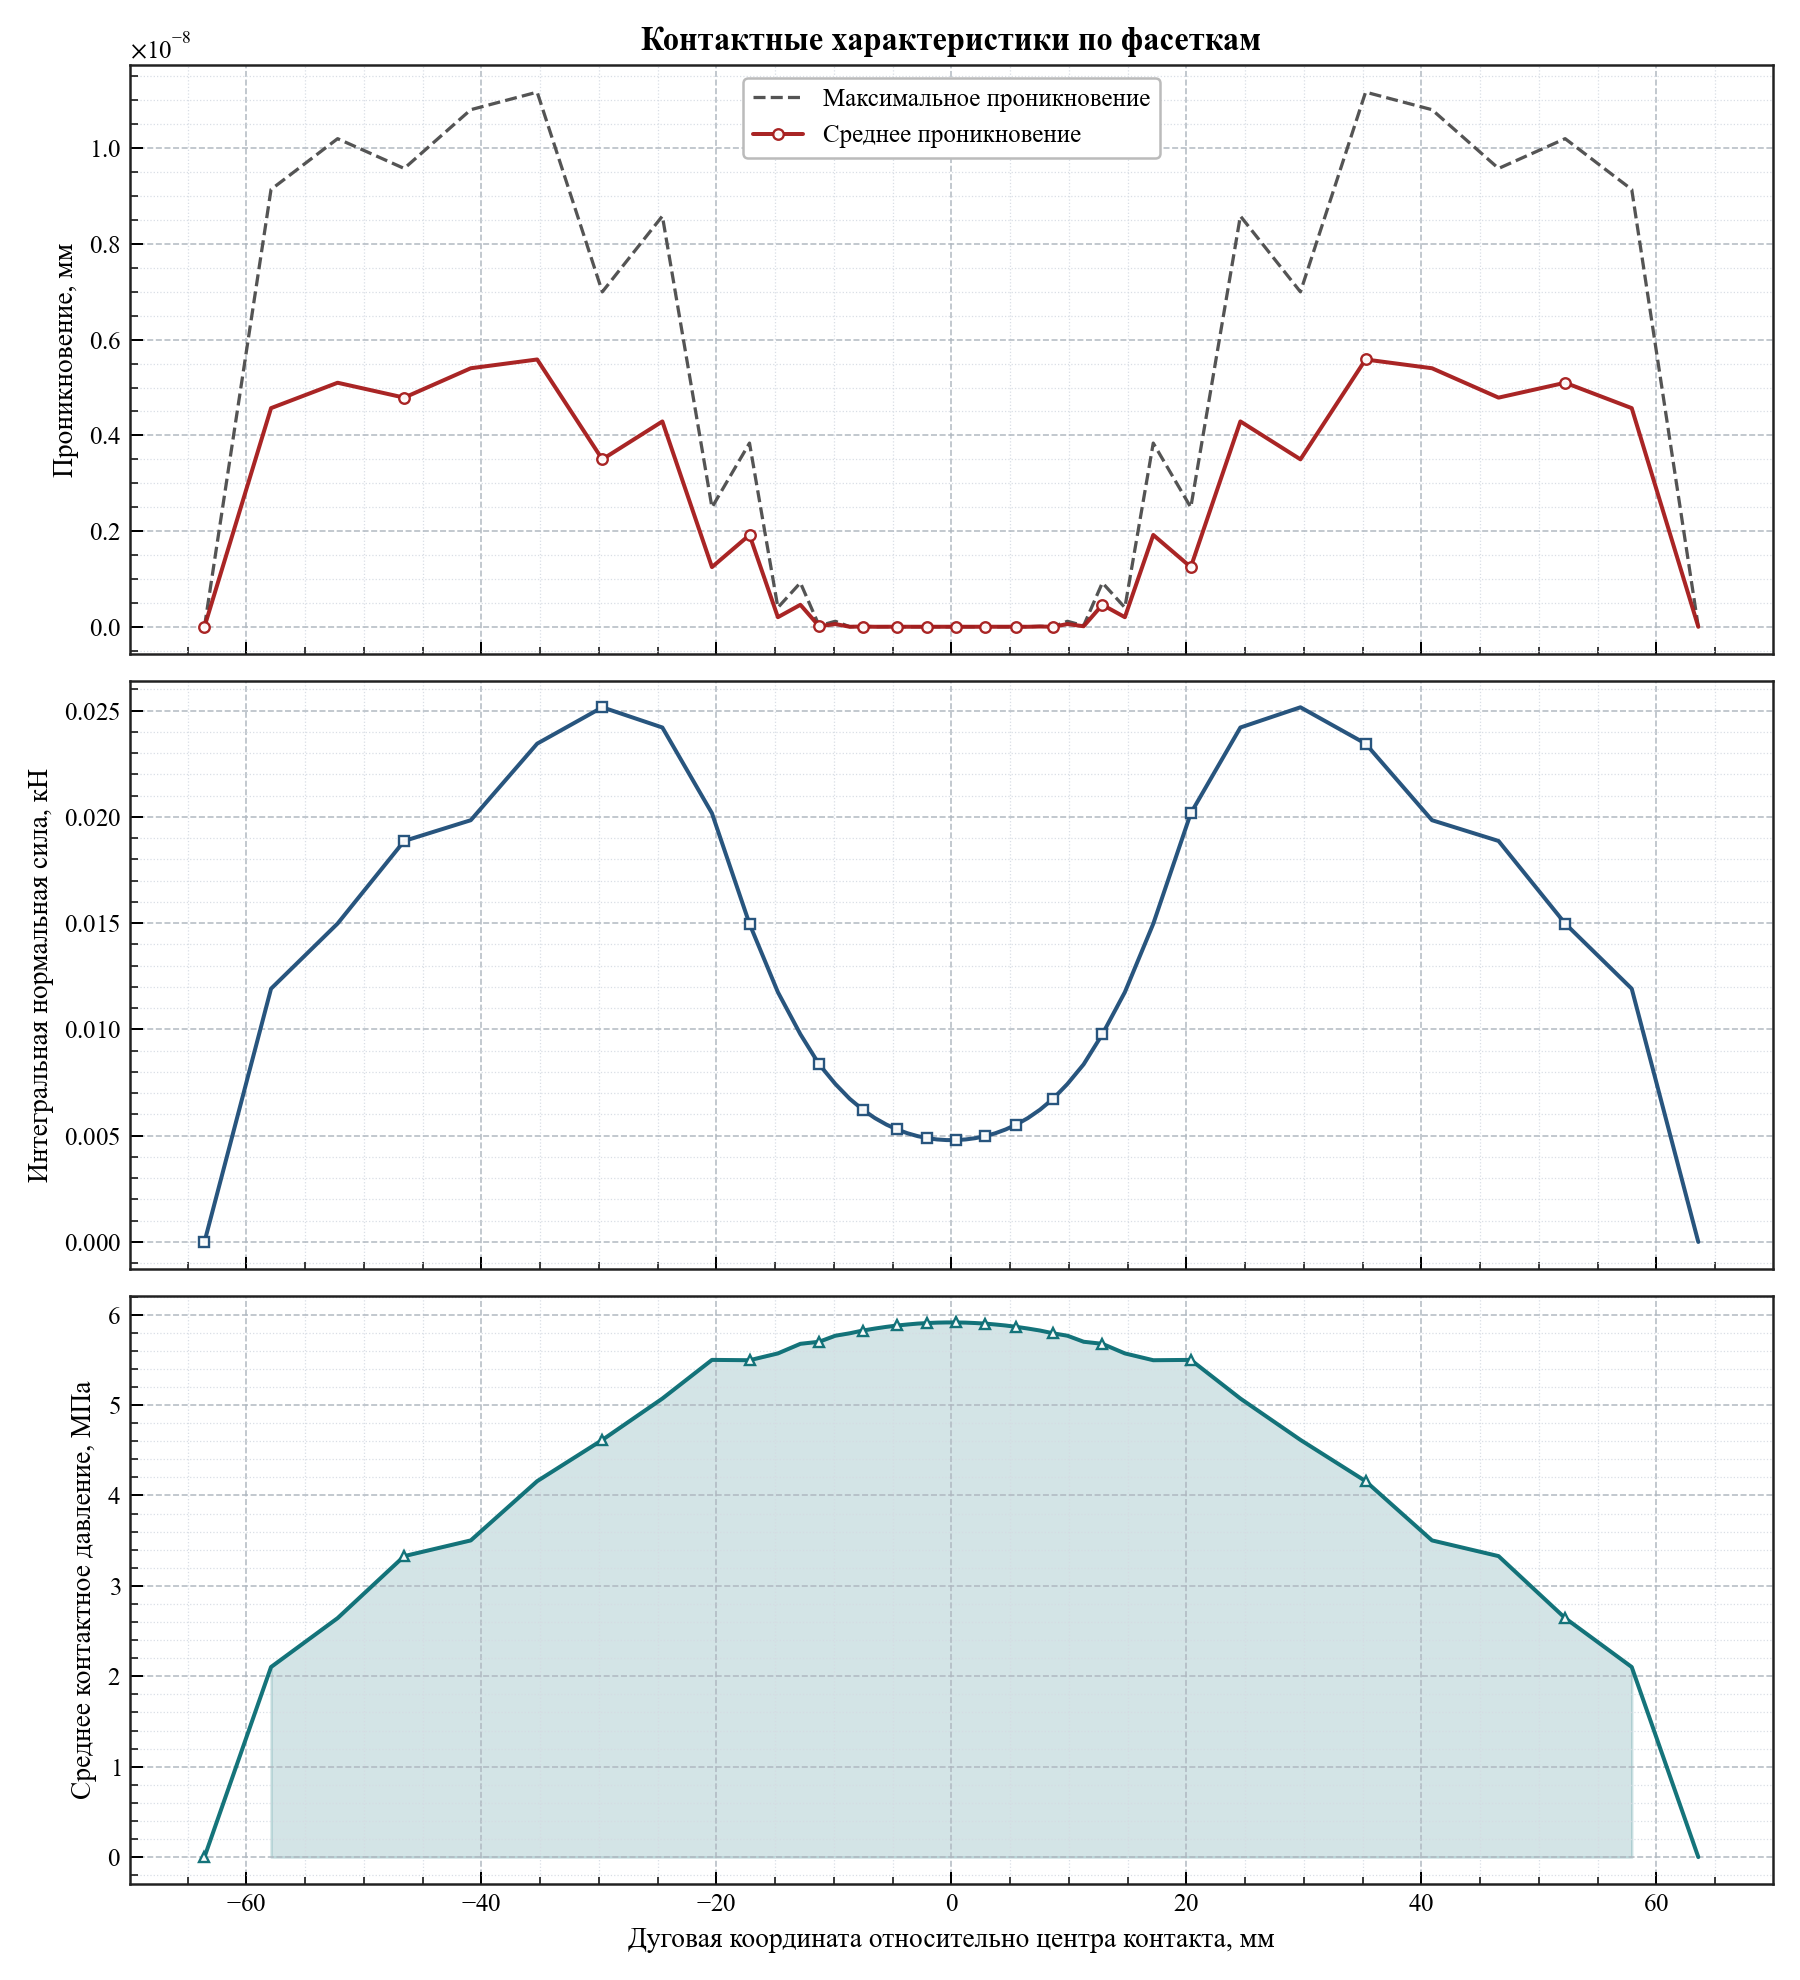

Source data for this figure (header and first rows):
arc_coordinate, relative_angle_deg, active, facet_length, active_length, average_penetration, maximum_penetration, integrated_normal_force_kn, average_pressure_mpa
-63.57, -12.14, 0, 5.667, 0.0, 0.0, 0.0, 0.0, 0.0
-57.91, -11.06, 1, 5.667, 5.667, 4.569102429741179e-09, 9.138204859482357e-09, 0.01192, 2.103
-52.24, -9.977, 1, 5.667, 5.667, 5.099707323097391e-09, 1.0199414646194782e-08, 0.01498, 2.644
-46.57, -8.894, 1, 5.667, 5.667, 4.7885180265438976e-09, 9.577036053087795e-09, 0.01887, 3.33
-40.91, -7.812, 1, 5.664, 5.664, 5.402426950240624e-09, 1.0804853900481248e-08, 0.01984, 3.503
-35.25, -6.733, 1, 5.638, 5.638, 5.585860662904452e-09, 1.1171721325808903e-08, 0.02345, 4.159
-29.71, -5.674, 1, 5.451, 5.451, 3.499110334814759e-09, 6.998220669629518e-09, 0.02516, 4.615
-24.6, -4.698, 1, 4.772, 4.772, 4.2912802200589795e-09, 8.582560440117959e-09, 0.02421, 5.073
-20.38, -3.892, 1, 3.668, 3.668, 1.2475425137381535e-09, 2.495085027476307e-09, 0.02017, 5.5
-17.18, -3.282, 1, 2.724, 2.724, 1.9195738332200563e-09, 3.8391476664401125e-09, 0.01497, 5.496
-14.77, -2.82, 1, 2.11, 2.11, 2.0105517251067795e-10, 4.021103450213559e-10, 0.01175, 5.572
-12.85, -2.454, 1, 1.721, 1.721, 4.6009063225938007e-10, 9.201812645187601e-10, 0.009774, 5.678
-11.26, -2.15, 1, 1.466, 1.466, 1.1596057447604835e-11, 2.319211489520967e-11, 0.008358, 5.701
-9.879, -1.887, 1, 1.289, 1.289, 5.783817869087215e-11, 1.1567635738174431e-10, 0.007436, 5.767
-8.653, -1.653, 1, 1.162, 1.162, 1.0231815394945443e-12, 2.0463630789890885e-12, 0.006736, 5.794
-7.538, -1.44, 1, 1.068, 1.068, 6.053824108676053e-12, 1.0743406164692715e-11, 0.006221, 5.825
-6.505, -1.242, 1, 0.9966, 0.9966, 8.242295734817162e-13, 1.6484591469634324e-12, 0.005827, 5.847
-5.536, -1.057, 1, 0.942, 0.942, 1.7905676941154523e-12, 2.2737367544323206e-12, 0.005525, 5.865
-4.615, -0.8814, 1, 0.9, 0.9, 1.2221335055073723e-12, 1.3642420526593924e-12, 0.005292, 5.88
-3.731, -0.7126, 1, 0.868, 0.868, 1.3358203432289883e-12, 1.4210854715202004e-12, 0.005114, 5.892
-2.875, -0.5491, 1, 0.8438, 0.8438, 1.2505552149377763e-12, 1.3073986337985843e-12, 0.00498, 5.902
-2.04, -0.3896, 1, 0.8269, 0.8269, 1.2505552149377765e-12, 1.2505552149377763e-12, 0.004885, 5.908
-1.218, -0.2327, 1, 0.8159, 0.8159, 1.2221335055073721e-12, 1.2505552149377763e-12, 0.004824, 5.912
-0.4053, -0.0774, 1, 0.8105, 0.8105, 1.1937117960769681e-12, 1.1937117960769683e-12, 0.004794, 5.914
0.4053, 0.0774, 1, 0.8105, 0.8105, 1.1937117960769681e-12, 1.1937117960769683e-12, 0.004794, 5.914
1.218, 0.2327, 1, 0.8159, 0.8159, 1.1652900866465645e-12, 1.1937117960769683e-12, 0.004824, 5.912
2.04, 0.3896, 1, 0.8269, 0.8269, 1.2221335055073723e-12, 1.2505552149377763e-12, 0.004885, 5.908
2.875, 0.5491, 1, 0.8438, 0.8438, 1.2221335055073723e-12, 1.2505552149377763e-12, 0.00498, 5.902
3.731, 0.7126, 1, 0.868, 0.868, 1.3642420526593922e-12, 1.4210854715202004e-12, 0.005114, 5.892
4.615, 0.8814, 1, 0.9, 0.9, 1.1652900866465643e-12, 1.3073986337985843e-12, 0.005292, 5.88
5.536, 1.057, 1, 0.942, 0.942, 1.7905676941154525e-12, 2.2737367544323206e-12, 0.005525, 5.865
6.505, 1.242, 1, 0.9966, 0.9966, 8.242295734817162e-13, 1.6484591469634324e-12, 0.005827, 5.847
7.538, 1.44, 1, 1.068, 1.068, 6.110667527536862e-12, 1.0800249583553523e-11, 0.006221, 5.825
8.653, 1.653, 1, 1.162, 1.162, 1.0231815394945443e-12, 2.0463630789890885e-12, 0.006736, 5.794
9.879, 1.887, 1, 1.289, 1.289, 5.7866600400302566e-11, 1.1573320080060512e-10, 0.007436, 5.767
11.26, 2.15, 1, 1.466, 1.466, 1.1596057447604837e-11, 2.319211489520967e-11, 0.008358, 5.701
12.85, 2.454, 1, 1.721, 1.721, 4.601190539688105e-10, 9.20238107937621e-10, 0.009774, 5.678
14.77, 2.82, 1, 2.11, 2.11, 2.0102675080124754e-10, 4.020535016024951e-10, 0.01175, 5.572
17.18, 3.282, 1, 2.724, 2.724, 1.919545411510626e-09, 3.839090823021252e-09, 0.01497, 5.496
20.38, 3.892, 1, 3.668, 3.668, 1.2475425137381535e-09, 2.495085027476307e-09, 0.02017, 5.5
24.6, 4.698, 1, 4.772, 4.772, 4.2912802200589795e-09, 8.582560440117959e-09, 0.02421, 5.073
29.71, 5.674, 1, 5.451, 5.451, 3.4991387565241894e-09, 6.998277513048379e-09, 0.02516, 4.615
35.25, 6.733, 1, 5.638, 5.638, 5.585889084613882e-09, 1.1171778169227764e-08, 0.02345, 4.159
40.91, 7.812, 1, 5.664, 5.664, 5.402483793659484e-09, 1.080496758731897e-08, 0.01984, 3.503
46.57, 8.894, 1, 5.667, 5.667, 4.788518026543897e-09, 9.577036053087795e-09, 0.01887, 3.33
52.24, 9.977, 1, 5.667, 5.667, 5.099707323097391e-09, 1.0199414646194782e-08, 0.01498, 2.644
57.91, 11.06, 1, 5.667, 5.667, 4.569074008031747e-09, 9.138148016063496e-09, 0.01192, 2.103
63.57, 12.14, 0, 5.667, 0.0, 0.0, 0.0, 0.0, 0.0
